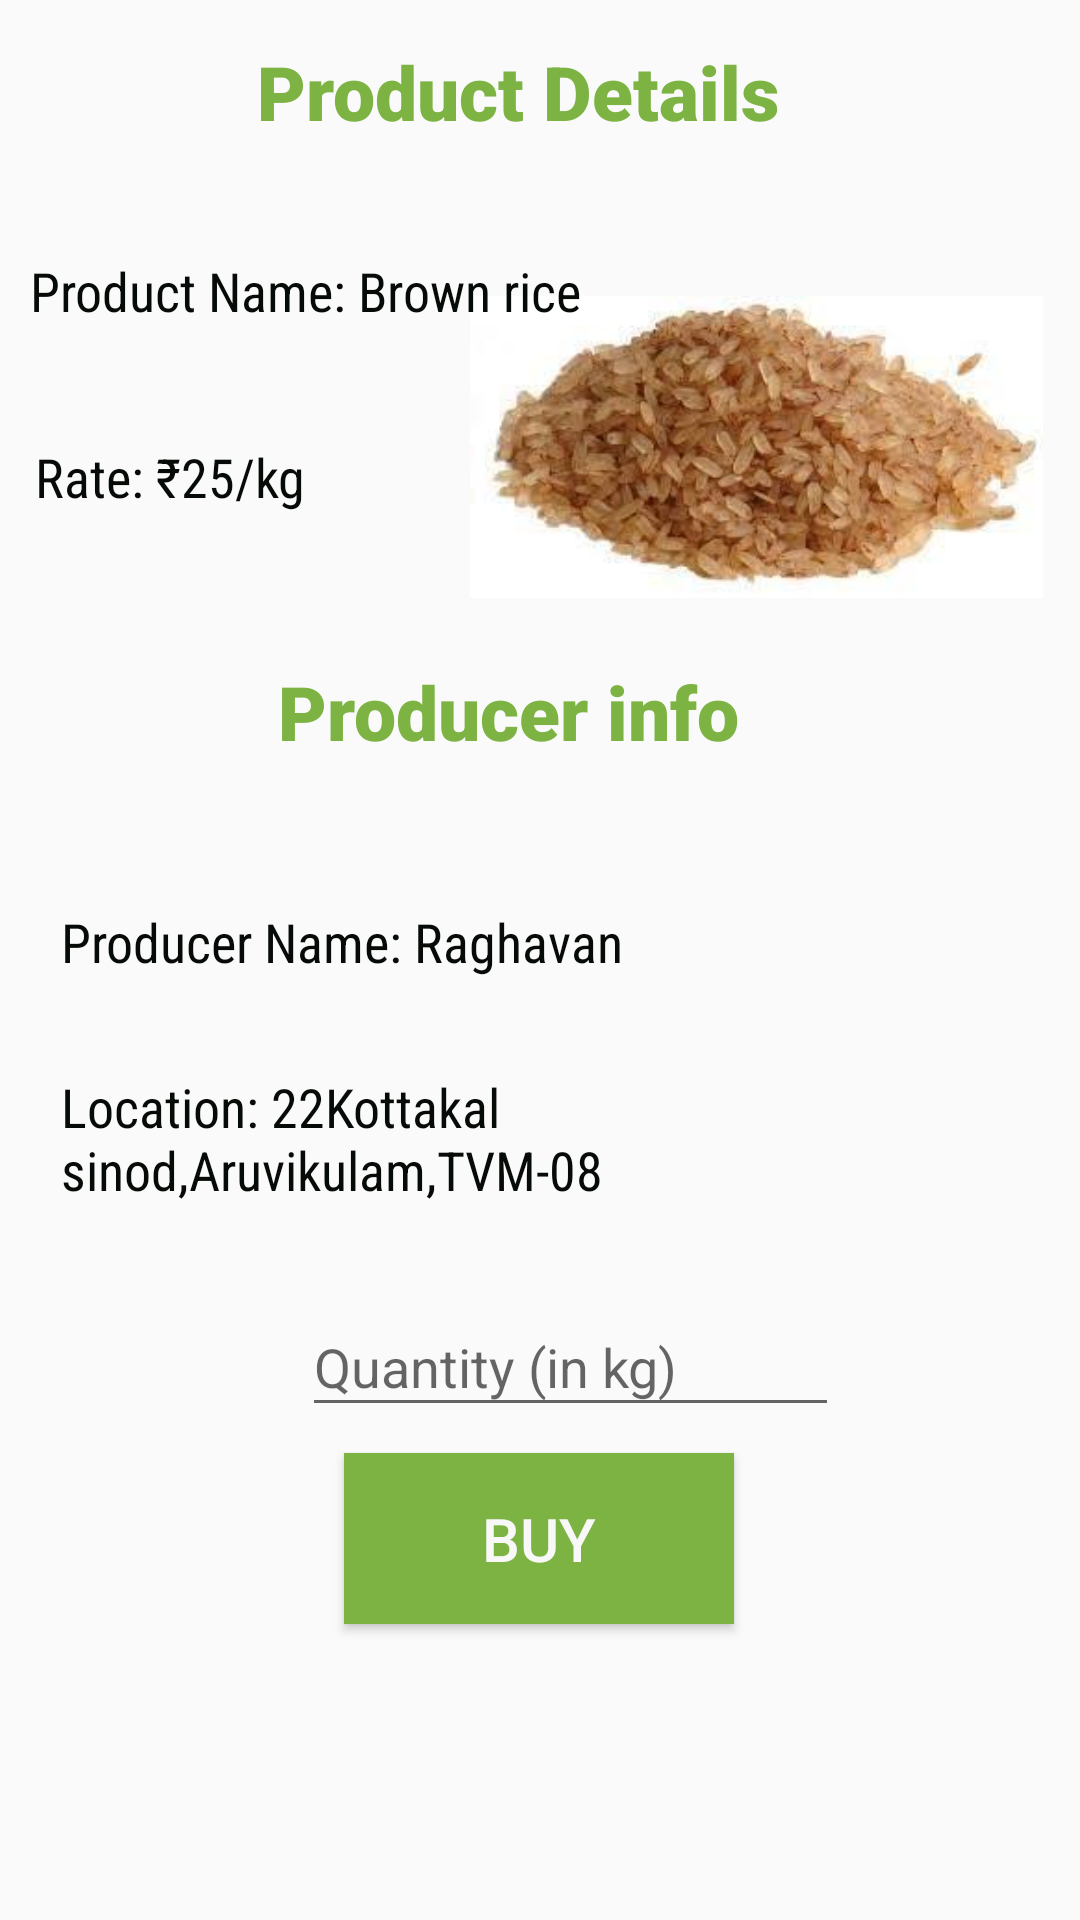

Write the Android layout XML for this screen, with the resource values it uses.
<!-- AndroidManifest.xml: application theme AppTheme -->
<!-- res/layout/activity_buydetail.xml -->
<?xml version="1.0" encoding="utf-8"?>
<androidx.constraintlayout.widget.ConstraintLayout xmlns:android="http://schemas.android.com/apk/res/android"
    xmlns:app="http://schemas.android.com/apk/res-auto"
    xmlns:tools="http://schemas.android.com/tools"
    android:layout_width="match_parent"
    android:layout_height="match_parent"
    tools:context=".buydetail">

    <TextView
        android:id="@+id/textView12"
        android:layout_width="189dp"
        android:layout_height="53dp"
        android:fontFamily="sans-serif-black"
        android:text="@string/product_details"
        android:textColor="#7CB342"
        android:textSize="25sp"
        app:layout_constraintBottom_toBottomOf="parent"
        app:layout_constraintEnd_toEndOf="parent"
        app:layout_constraintStart_toStartOf="parent"
        app:layout_constraintTop_toTopOf="parent"
        app:layout_constraintVertical_bias="0.023" />

    <ImageView
        android:id="@+id/imageButton6"
        android:layout_width="191dp"
        android:layout_height="168dp"
        android:contentDescription="@string/todo0"
        android:src="@drawable/rice"
        app:layout_constraintBottom_toBottomOf="parent"
        app:layout_constraintEnd_toEndOf="parent"
        app:layout_constraintHorizontal_bias="0.927"
        app:layout_constraintStart_toStartOf="parent"
        app:layout_constraintTop_toTopOf="parent"
        app:layout_constraintVertical_bias="0.138" />

    <TextView
        android:id="@+id/textView14"
        android:layout_width="188dp"
        android:layout_height="62dp"
        android:fontFamily="sans-serif-condensed"
        android:text="@string/product_name_brown_rice"
        android:textSize="18sp"
        android:textColor="#070B07"
        app:layout_constraintBottom_toBottomOf="parent"
        app:layout_constraintEnd_toEndOf="parent"
        app:layout_constraintHorizontal_bias="0.058"
        app:layout_constraintStart_toStartOf="parent"
        app:layout_constraintTop_toBottomOf="@+id/textView12"
        app:layout_constraintVertical_bias="0.035" />

    <TextView
        android:id="@+id/textView15"
        android:layout_width="179dp"
        android:layout_height="47dp"
        android:fontFamily="sans-serif-condensed"
        android:text="@string/rate_25_kg"
        android:textSize="18sp"
        android:textColor="#070B07"
        app:layout_constraintBottom_toBottomOf="parent"
        app:layout_constraintEnd_toEndOf="parent"
        app:layout_constraintHorizontal_bias="0.065"
        app:layout_constraintStart_toStartOf="parent"
        app:layout_constraintTop_toBottomOf="@+id/textView14"
        app:layout_constraintVertical_bias="0.0" />

    <TextView
        android:id="@+id/textView17"
        android:layout_width="175dp"
        android:layout_height="57dp"
        android:layout_marginTop="18dp"
        android:fontFamily="sans-serif-black"
        android:text="@string/producer_info"
        android:textColor="#7CB342"
        android:textSize="25sp"
        app:layout_constraintBottom_toBottomOf="parent"
        app:layout_constraintEnd_toEndOf="parent"
        app:layout_constraintStart_toStartOf="parent"
        app:layout_constraintTop_toTopOf="parent"
        app:layout_constraintVertical_bias="0.358" />

    <TextView
        android:id="@+id/textView19"
        android:layout_width="219dp"
        android:layout_height="55dp"
        android:layout_marginTop="24dp"
        android:fontFamily="sans-serif-condensed"
        android:text="@string/producer_name_raghavan"
        android:textColor="#070B07"
        android:textSize="18sp"
        app:layout_constraintBottom_toBottomOf="parent"
        app:layout_constraintEnd_toEndOf="parent"
        app:layout_constraintHorizontal_bias="0.145"
        app:layout_constraintStart_toStartOf="parent"
        app:layout_constraintTop_toTopOf="parent"
        app:layout_constraintVertical_bias="0.495" />

    <TextView
        android:id="@+id/textView20"
        android:layout_width="222dp"
        android:layout_height="75dp"
        android:fontFamily="sans-serif-condensed"
        android:text="@string/location_22kottakal_sinod_aruvikulam_tvm_08"
        android:textColor="#070B07"
        android:textSize="18sp"
        app:layout_constraintBottom_toBottomOf="parent"
        app:layout_constraintEnd_toEndOf="parent"
        app:layout_constraintHorizontal_bias="0.148"
        app:layout_constraintStart_toStartOf="parent"
        app:layout_constraintTop_toBottomOf="@+id/textView19"
        app:layout_constraintVertical_bias="0.0" />

    <Button
        android:id="@+id/button4"
        android:layout_width="130dp"
        android:layout_height="57dp"
        android:layout_marginTop="34dp"
        android:background="#7CB342"
        android:text="@string/buy2"
        android:textColor="#F8F8F8"
        android:textSize="20sp"
        app:layout_constraintBottom_toBottomOf="parent"
        app:layout_constraintEnd_toEndOf="parent"
        app:layout_constraintHorizontal_bias="0.498"
        app:layout_constraintStart_toStartOf="parent"
        app:layout_constraintTop_toTopOf="parent"
        app:layout_constraintVertical_bias="0.82" />

    <EditText
        android:id="@+id/textView28"
        android:layout_width="179dp"
        android:layout_height="43dp"
        android:autofillHints=""
        android:hint="@string/quantity_in_kg"
        android:inputType=""
        app:layout_constraintBottom_toBottomOf="parent"
        app:layout_constraintEnd_toEndOf="parent"
        app:layout_constraintHorizontal_bias="0.556"
        app:layout_constraintStart_toStartOf="parent"
        app:layout_constraintTop_toTopOf="parent"
        app:layout_constraintVertical_bias="0.725" />


</androidx.constraintlayout.widget.ConstraintLayout>
<!-- resources referenced by this layout -->
<resources>
  <!-- drawable rice: jpg bitmap (drawable, 9031 bytes) -->
  <string name="buy2">BUY</string>
  <string name="location_22kottakal_sinod_aruvikulam_tvm_08">Location: 22Kottakal sinod,Aruvikulam,TVM-08</string>
  <string name="producer_info">Producer info</string>
  <string name="producer_name_raghavan">Producer Name: Raghavan</string>
  <string name="product_details">Product Details</string>
  <string name="product_name_brown_rice">Product Name: Brown rice</string>
  <string name="quantity_in_kg">Quantity (in kg)</string>
  <string name="rate_25_kg">Rate: ₹25/kg</string>
  <string name="todo0">TODO</string>
  <style name="AppTheme" parent="Theme.AppCompat.Light.DarkActionBar">
          
          <item name="colorPrimary">@color/colorPrimary</item>
          <item name="colorPrimaryDark">@color/colorPrimaryDark</item>
          <item name="colorAccent">@color/colorAccent</item>
      </style>
  <!-- not gathered from this repository: default colours our renderer supplied (Android Studio template values) -->
  <color name="colorPrimary">#FF6200EE</color>
  <color name="colorPrimaryDark">#FF3700B3</color>
  <color name="colorAccent">#FF03DAC5</color>
</resources>
